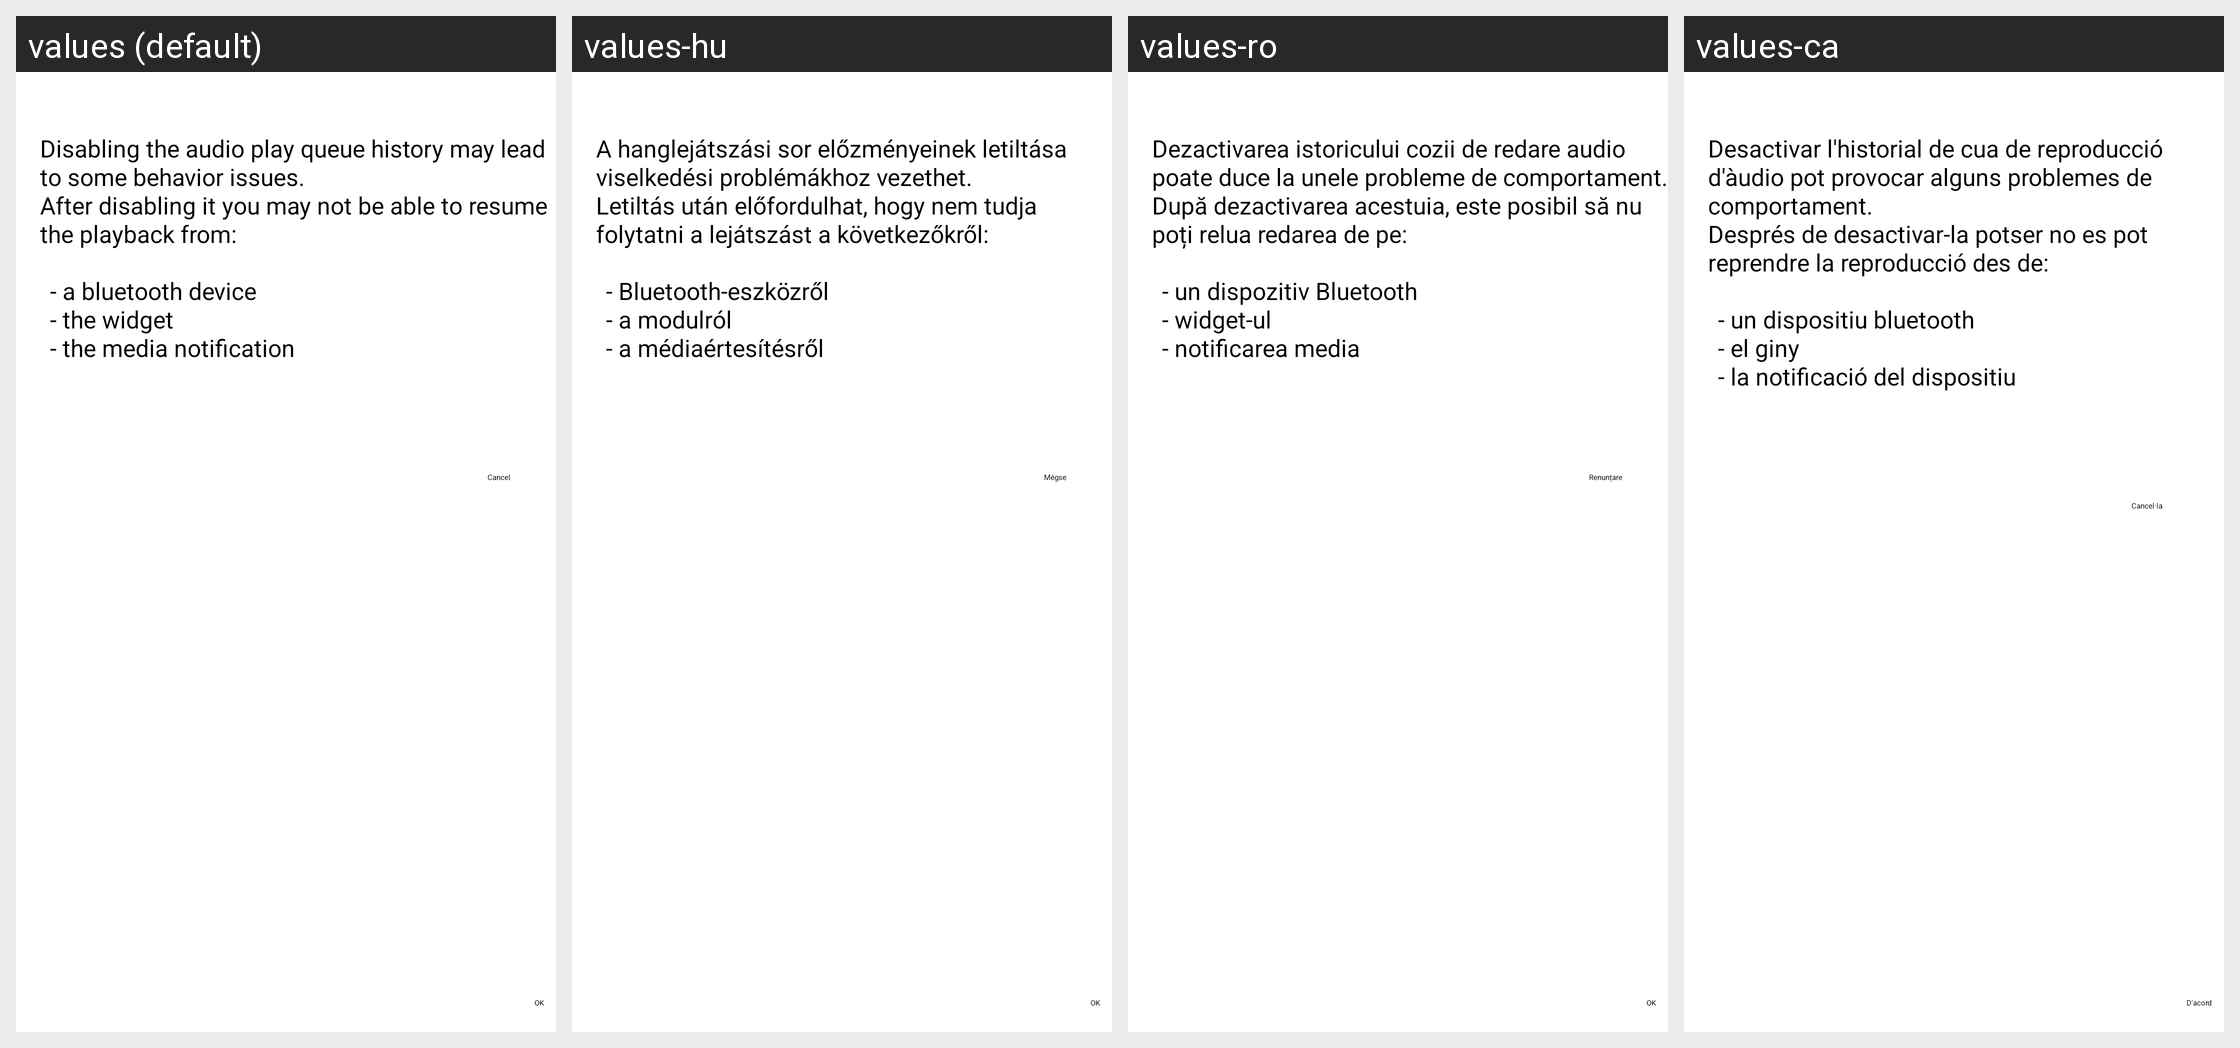

Translations of the strings shown on this Android screen, per locale in the grid:
Android screen res/layout/dialog_confirm_audio_playqueue.xml rendered under 4 locales, left to right: values (default), values-hu, values-ro, values-ca. Device: Nexus 5 (rendered at 1080×1920; each locale shown at half size, 540×960, under a caption strip naming it); theme Theme.VLC.Transparent.
Other locales in the repository, not shown: values-af, values-am, values-ar, values-as, values-ast, values-az, values-be, values-bg, values-bn, values-bn-rBD, values-br, values-bs, values-co, values-cs, values-cy, values-da, values-de, values-el, values-en-rCA, values-en-rGB, values-en-rIN, values-en-rXC, values-es, values-es-rMX, values-es-rUS, values-et, values-eu, values-fa, values-fi, values-fo, values-fr, values-fr-rCA, values-fy, values-ga, values-gd, values-gl, values-gu, values-gu-rIN, values-he, values-hi, values-hr, values-hy, values-id, values-in, values-is, values-it, values-iw, values-ja, values-ka, values-kab, values-kk, values-km, values-kn, values-ko, values-ku, values-ky, values-lo, values-lt, values-lv, values-mk, values-ml, values-mn, values-mr, values-ms, values-my, values-nb, values-ne, values-ne-rNP, values-nl, values-nn, values-or, values-pa, values-pl, values-pt, values-pt-rBR, values-pt-rPT, values-ru, values-sat, values-sc, values-si, values-sk, values-sl, values-sq, values-sr, values-sv, values-sw, values-ta, values-te, values-th, values-tl, values-tr, values-tt, values-ug, values-uk, values-ur, values-uz, values-vi, values-wa, values-zh-rCN, values-zh-rHK, values-zh-rTW, values-zu.
Strings drawn on this screen, with the default value and each locale's value (text and hints the layout hard-codes, and strings that could not be matched under every locale, appear in the picture but are not listed):

audio_resume_playback_warning
  values: Disabling the audio play queue history may lead to some behavior issues.
      After disabling it you may not be able to resume the playback from:
      
      	- a bluetooth device
      	- the widget
      	- the media notification
  values-hu: A hanglejátszási sor előzményeinek letiltása viselkedési problémákhoz vezethet.
      Letiltás után előfordulhat, hogy nem tudja folytatni a lejátszást a következőkről:
      
      	- Bluetooth-eszközről
      	- a modulról
      	- a médiaértesítésről
  values-ro: Dezactivarea istoricului cozii de redare audio poate duce la unele probleme de comportament.
      După dezactivarea acestuia, este posibil să nu poți relua redarea de pe:
      
      	- un dispozitiv Bluetooth
      	- widget-ul
      	- notificarea media
  values-ca: Desactivar l'historial de cua de reproducció d'àudio pot provocar alguns problemes de comportament.
      Després de desactivar-la potser no es pot reprendre la reproducció des de:
      
      	- un dispositiu bluetooth
      	- el giny
      	- la notificació del dispositiu

ok
  values: OK
  values-hu: OK
  values-ro: OK
  values-ca: D'acord

cancel
  values: Cancel
  values-hu: Mégse
  values-ro: Renunțare
  values-ca: Cancel·la
